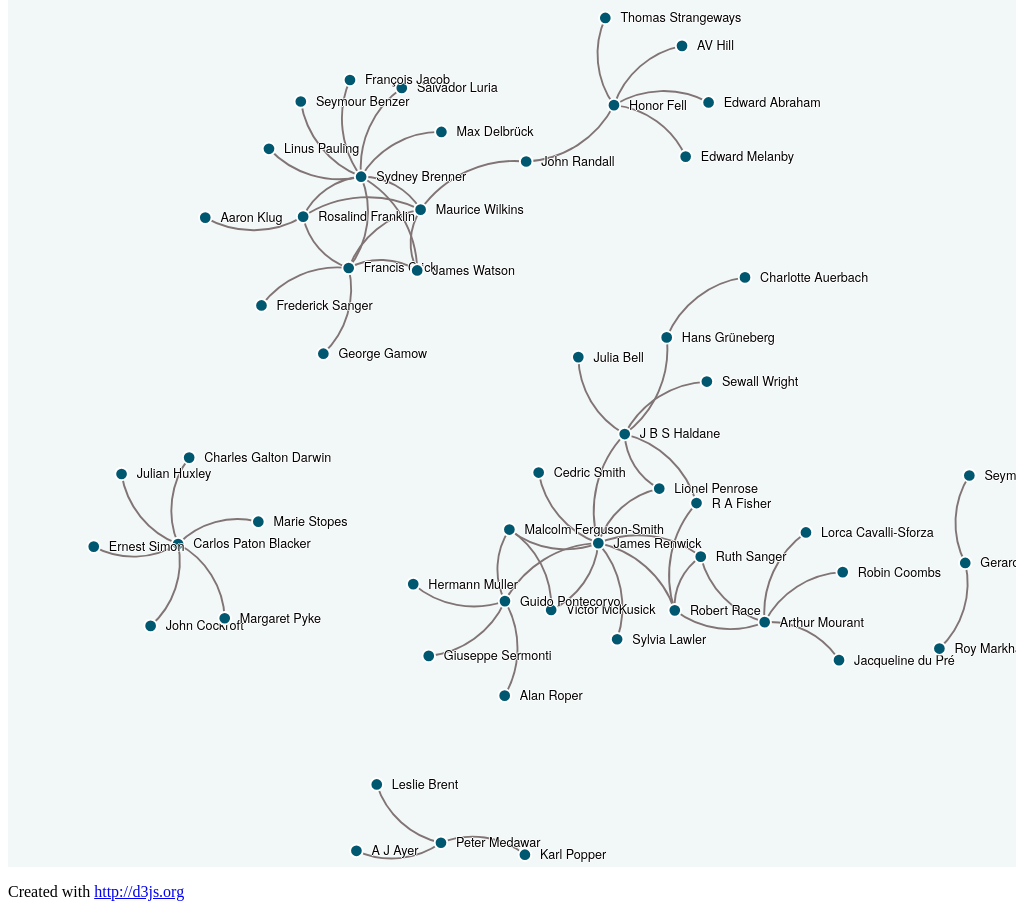
D3 v3 page, settled after 480 driven frames (8 s of simulated time); the page loaded 1 data file(s).



// get the data
d3.csv("force-codebreakers.csv", function(error, links) {

var nodes = {};

// Compute the distinct nodes from the links.
links.forEach(function(link) {
    link.source = nodes[link.source] || 
        (nodes[link.source] = {name: link.source});
    link.target = nodes[link.target] || 
        (nodes[link.target] = {name: link.target});
    link.value = +link.value;
});

/*var width = 960,
    height = 700;
*/

var force = d3.layout.force()
    .nodes(d3.values(nodes))
    .links(links)
    /*.size([width, height])*/
    .linkDistance(60)
    .charge(-300)
    .on("tick", tick)
    .start();

//var svg = d3.select("body").append("svg")
/*
var svg = d3.select("div").append("svg")
    /*.attr("width", width)
    .attr("height", height)*/
/*
	.attr("viewBox", "-400 -350 800 800")
	.attr("preserveAspectRatio", "xMinYMin meet");
*/

var svg = d3.select("div").append("svg")
	.attr("viewBox", "-400 -360 800 800")
	.attr("preserveAspectRatio", "xMinYMin meet")
	.attr("width", "100%");
	/*.attr("style", "width:100%; height:auto;");*/

// build the arrow.
/*
svg.append("svg:defs").selectAll("marker")
    .data(["end"])      // Different link/path types can be defined here
  .enter().append("svg:marker")    // This section adds in the arrows
    .attr("id", String)
    .attr("viewBox", "0 -5 10 10")
    .attr("refX", 15)
    .attr("refY", -1.5)
    .attr("markerWidth", 6)
    .attr("markerHeight", 6)
    .attr("orient", "auto")
  .append("svg:path")
    .attr("d", "M0,-5L10,0L0,5");
*/

// add the links and the arrows
var path = svg.append("svg:g").selectAll("path")
    .data(force.links())
  .enter().append("svg:path")
//    .attr("class", function(d) { return "link " + d.type; })
    .attr("class", "link")
    .attr("marker-end", "url(#end)");


// define the nodes
var node = svg.selectAll(".node")
    .data(force.nodes())
  .enter().append("g")
    .attr("class", "node")
    .call(force.drag);

// add the nodes
node.append("circle")
    .attr("r", 5);

// add the text 
node.append("text")
    .attr("x", 12)
    .attr("dy", ".35em")
    .text(function(d) { return d.name; });

// add the curvy lines

function tick() {
    path.attr("d", function(d) {
        var dx = d.target.x - d.source.x,
            dy = d.target.y - d.source.y,
            dr = Math.sqrt(dx * dx + dy * dy);
        return "M" + 
            d.source.x + "," + 
            d.source.y + "A" + 
            dr + "," + dr + " 0 0,1 " + 
            d.target.x + "," + 
            d.target.y;
    });

    node.attr("transform", function(d) { 
  	    return "translate(" + d.x + "," + d.y + ")"; });
}

});



### data: force-codebreakers.csv
?source, target, value
Carlos Paton Blacker, Julian Huxley, 1
Carlos Paton Blacker, John Cockroft, 1
Carlos Paton Blacker, Charles Galton Darwin, 1
Carlos Paton Blacker, Marie Stopes, 1
Carlos Paton Blacker, Margaret Pyke, 1
Carlos Paton Blacker, Ernest Simon, 1
Sydney Brenner, Francis Crick, 1
Sydney Brenner, James Watson, 1
Sydney Brenner, Seymour Benzer, 1
Sydney Brenner, Max Delbrück, 1
Sydney Brenner, Salvador Luria, 1
Sydney Brenner, François Jacob, 1
Sydney Brenner, Linus Pauling, 1
Sydney Brenner, Maurice Wilkins, 1
Francis Crick, James Watson, 1
Francis Crick, Maurice Wilkins, 1
Francis Crick, Rosalind Franklin, 1
Francis Crick, George Gamow, 1
Honor Fell, Edward Abraham, 1
Honor Fell, John Randall, 1
Honor Fell, AV Hill, 1
Honor Fell, Edward Melanby, 1
Honor Fell, Thomas Strangeways, 1
Malcolm Ferguson-Smith, Victor McKusick, 1
Rosalind Franklin, Maurice Wilkins, 1
Rosalind Franklin, Aaron Klug, 1
Rosalind Franklin, Sydney Brenner, 1
Hans Grüneberg, Charlotte Auerbach, 1
Hans Grüneberg, J B S Haldane, 1
J B S Haldane, Julia Bell, 1
J B S Haldane, R A Fisher, 1
J B S Haldane, Sewall Wright, 1
Peter Medawar, A J Ayer, 1
Peter Medawar, Karl Popper, 1
Peter Medawar, Leslie Brent, 1
Arthur Mourant, Lorca Cavalli-Sforza, 1
Arthur Mourant, Robert Race, 1
Arthur Mourant, Ruth Sanger, 1
Arthur Mourant, Jacqueline du Pré, 1
Arthur Mourant, Robin Coombs, 1
Lionel Penrose, J B S Haldane, 1
Guido Pontecorvo, Alan Roper, 1
Guido Pontecorvo, Giuseppe Sermonti, 1
Guido Pontecorvo, Hermann Muller, 1
Guido Pontecorvo, James Renwick, 1
Guido Pontecorvo, Malcolm Ferguson-Smith, 1
Robert Race, Ruth Sanger, 1
Robert Race, R A Fisher, 1
James Renwick, J B S Haldane, 1
James Renwick, Lionel Penrose, 1
James Renwick, Cedric Smith, 1
James Renwick, Victor McKusick, 1
James Renwick, Malcolm Ferguson-Smith, 1
James Renwick, Robert Race, 1
James Renwick, Ruth Sanger, 1
James Renwick, Sylvia Lawler, 1
Frederick Sanger, Francis Crick, 1
James Watson, Maurice Wilkins, 1
Maurice Wilkins, John Randall, 1
Gerard Wyatt, Seymour Cohen, 1
... 1 more rows